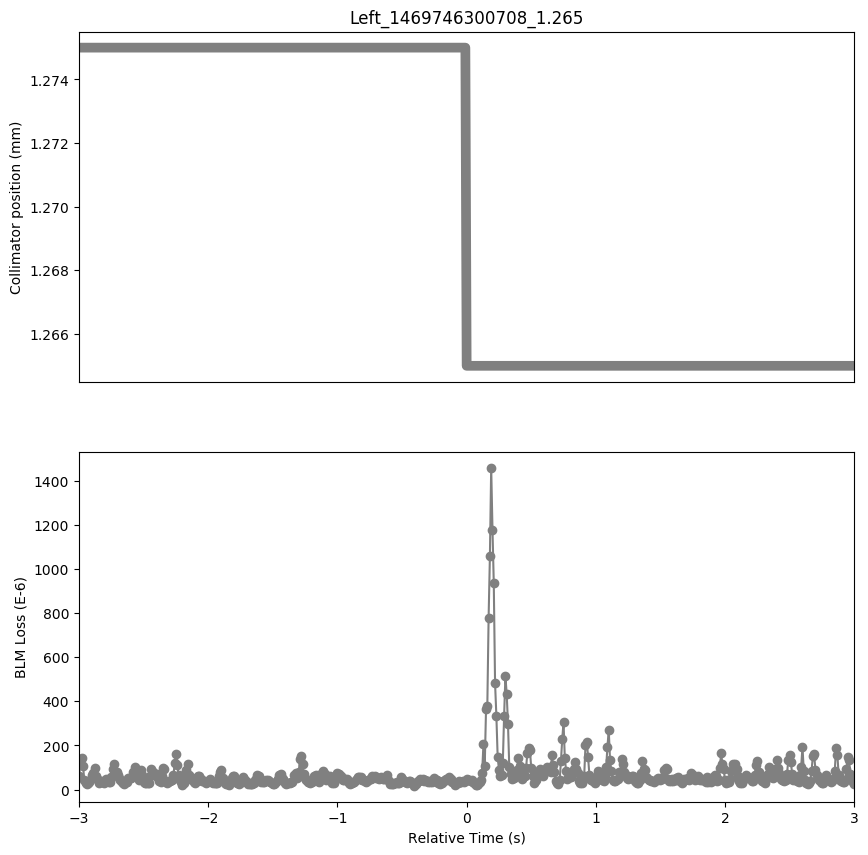

Values plotted in this chart, from the file beside it:
Timestamp, position, BLMTI.06L7.B2I10_TCLA.B6L7.B2
1469746297710, 1.275, 6.154e-05
1469746297720, 1.275, 0.0001242
1469746297730, 1.275, 0.0001419
1469746297740, 1.275, 0.000105
1469746297750, 1.275, 4.4164e-05
1469746297760, 1.275, 3.1132e-05
1469746297770, 1.275, 2.6064e-05
1469746297780, 1.275, 2.9684000000000002e-05
1469746297790, 1.275, 3.2218e-05
1469746297800, 1.275, 4.9956e-05
1469746297810, 1.275, 6.5884e-05
1469746297820, 1.275, 7.4934e-05
1469746297830, 1.275, 9.701600000000001e-05
1469746297840, 1.275, 6.1178e-05
1469746297850, 1.275, 4.6336000000000005e-05
1469746297860, 1.275, 2.9684000000000002e-05
1469746297870, 1.275, 3.7286e-05
1469746297880, 1.275, 3.7286e-05
1469746297890, 1.275, 3.5476e-05
1469746297900, 1.275, 3.1856e-05
1469746297910, 1.275, 3.7648e-05
1469746297920, 1.275, 4.9232e-05
1469746297930, 1.275, 4.0544000000000003e-05
1469746297940, 1.275, 3.258e-05
1469746297950, 1.275, 3.439e-05
1469746297960, 1.275, 5.6834e-05
1469746297970, 1.275, 9.3396e-05
1469746297980, 1.275, 0.0001144
1469746297990, 1.275, 7.602e-05
1469746298000, 1.275, 7.7468e-05
1469746298010, 1.275, 6.4798e-05
1469746298020, 1.275, 5.1766000000000005e-05
1469746298030, 1.275, 4.1992e-05
1469746298040, 1.275, 3.2218e-05
1469746298050, 1.275, 2.8236e-05
1469746298060, 1.275, 2.4254000000000002e-05
1469746298070, 1.275, 3.2942e-05
1469746298080, 1.275, 3.5838000000000005e-05
1469746298090, 1.275, 5.2852e-05
1469746298100, 1.275, 5.1766000000000005e-05
1469746298110, 1.275, 5.068e-05
1469746298120, 1.275, 5.7558e-05
1469746298130, 1.275, 8.1812e-05
1469746298140, 1.275, 0.0001021
1469746298150, 1.275, 8.289799999999999e-05
1469746298160, 1.275, 5.611e-05
1469746298170, 1.275, 4.344e-05
1469746298180, 1.275, 8.1812e-05
1469746298190, 1.275, 9.0138e-05
1469746298200, 1.275, 6.4074e-05
1469746298210, 1.275, 3.6200000000000006e-05
1469746298220, 1.275, 3.0046e-05
1469746298230, 1.275, 2.7511999999999997e-05
1469746298240, 1.275, 3.1494e-05
1469746298250, 1.275, 2.896e-05
1469746298260, 1.275, 5.973e-05
1469746298270, 1.275, 9.1586e-05
1469746298280, 1.275, 8.036399999999999e-05
1469746298290, 1.275, 6.8056e-05
1469746298300, 1.275, 6.5884e-05
... 541 more rows
